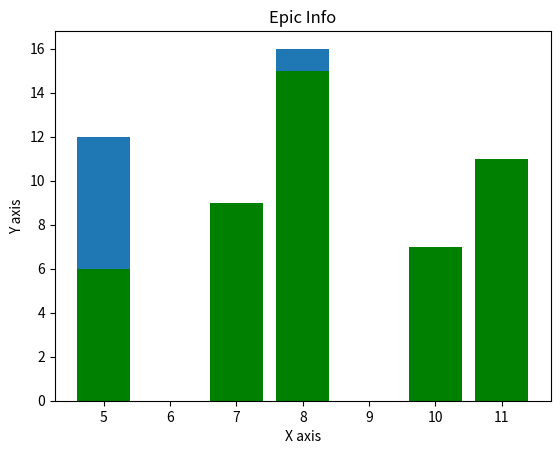

Generate this figure with matplotlib:
from matplotlib import pyplot as plt
from matplotlib import style

# x   =   [11, 22, 33, 44, 55, 66, 77]
# y   =   [10, 20, 30, 40, 50, 60, 70]

# #x1  =   [31, 21, 41, 34, 45, 67, 45]
# x1   =   [11, 22, 33, 44, 55, 66, 77]
# y1  =   [22, 33, 44, 21, 34, 55, 25]

x   =   [5,8,10, 11, 7]
y   =   [12,16,6, 10, 9]

x2  =   [5,8,10, 11, 7]
y2  =   [6,15,7, 11, 9]

plt.bar(x, y, align='center')

plt.bar(x2, y2, color='g', align='center')
 
plt.title('Epic Info')
plt.ylabel('Y axis')
plt.xlabel('X axis')

plt.show()